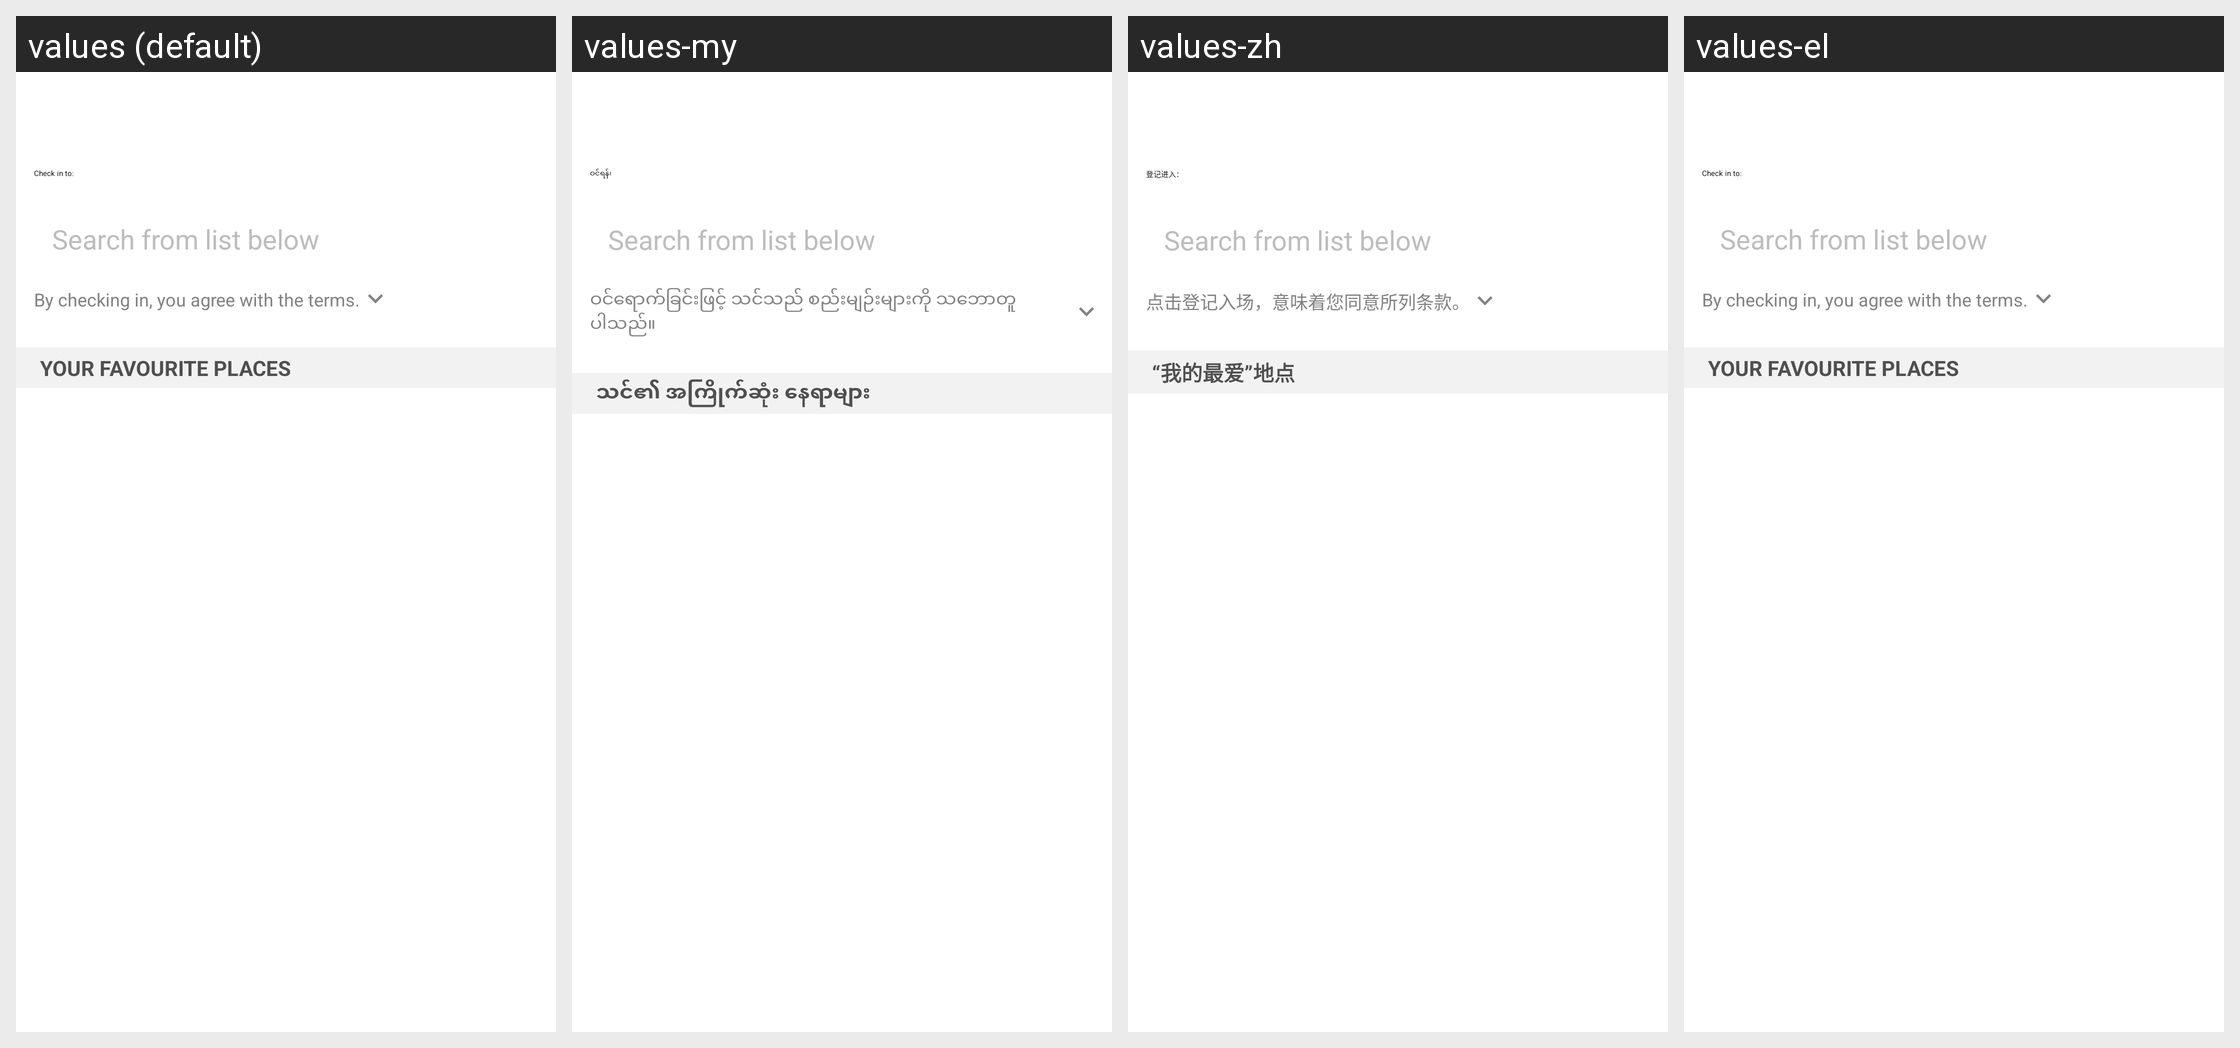

For this localized Android screen grid, give each drawn string resource with its value in every locale shown.
Android screen res/layout/fragment_favourite.xml rendered under 4 locales, left to right: values (default), values-my, values-zh, values-el. Device: Nexus 5 (rendered at 1080×1920; each locale shown at half size, 540×960, under a caption strip naming it); theme AppTheme.NoActionBar.
Other locales in the repository, not shown: values-af, values-am, values-ar, values-as, values-az, values-be, values-bg, values-bn, values-bs, values-ca, values-cs, values-da, values-de, values-en-rGB, values-es, values-es-rUS, values-et, values-eu, values-fa, values-fi, values-fil, values-fr, values-fr-rCA, values-gl, values-gu, values-hi, values-hr, values-hu, values-hy, values-in, values-is, values-it, values-iw, values-ja, values-ka, values-kk, values-km, values-kn, values-ko, values-ky, values-lo, values-lt, values-lv, values-mk, values-ml, values-mn, values-mr, values-ms, values-nb, values-ne, values-nl, values-or, values-pa, values-pl, values-pt, values-pt-rBR, values-pt-rPT, values-ro, values-ru, values-si, values-sk, values-sl, values-sq, values-sr, values-sv, values-sw, values-ta, values-te, values-th, values-tl, values-tr, values-uk, values-ur, values-uz, values-vi, values-zh-rCN, values-zh-rHK, values-zh-rTW, values-zu.
Strings drawn on this screen, with the default value and each locale's value (text and hints the layout hard-codes, and strings that could not be matched under every locale, appear in the picture but are not listed):

check_in_to
  values: Check in to:
  values-my: ဝင်ရန်၊
  values-zh: 登记进入：
  values-el: Check in to:  [not translated; the default value is used]

search_from_list_below
  values: Search from list below
  values-my: Search from list below  [not translated; the default value is used]
  values-zh: Search from list below  [not translated; the default value is used]
  values-el: Search from list below  [not translated; the default value is used]

by_checking_in_you_agree_with_terms
  values: By checking in, you agree with the terms.
  values-my: ဝင်ရောက်ခြင်းဖြင့် သင်သည် စည်းမျဉ်းများကို သဘောတူပါသည်။
  values-zh: 点击登记入场，意味着您同意所列条款。
  values-el: By checking in, you agree with the terms.  [not translated; the default value is used]

your_favourite_places_text
  values: Your Favourite Places
  values-my: သင်၏ အကြိုက်ဆုံး နေရာများ
  values-zh: “我的最爱”地点
  values-el: Your Favourite Places  [not translated; the default value is used]
